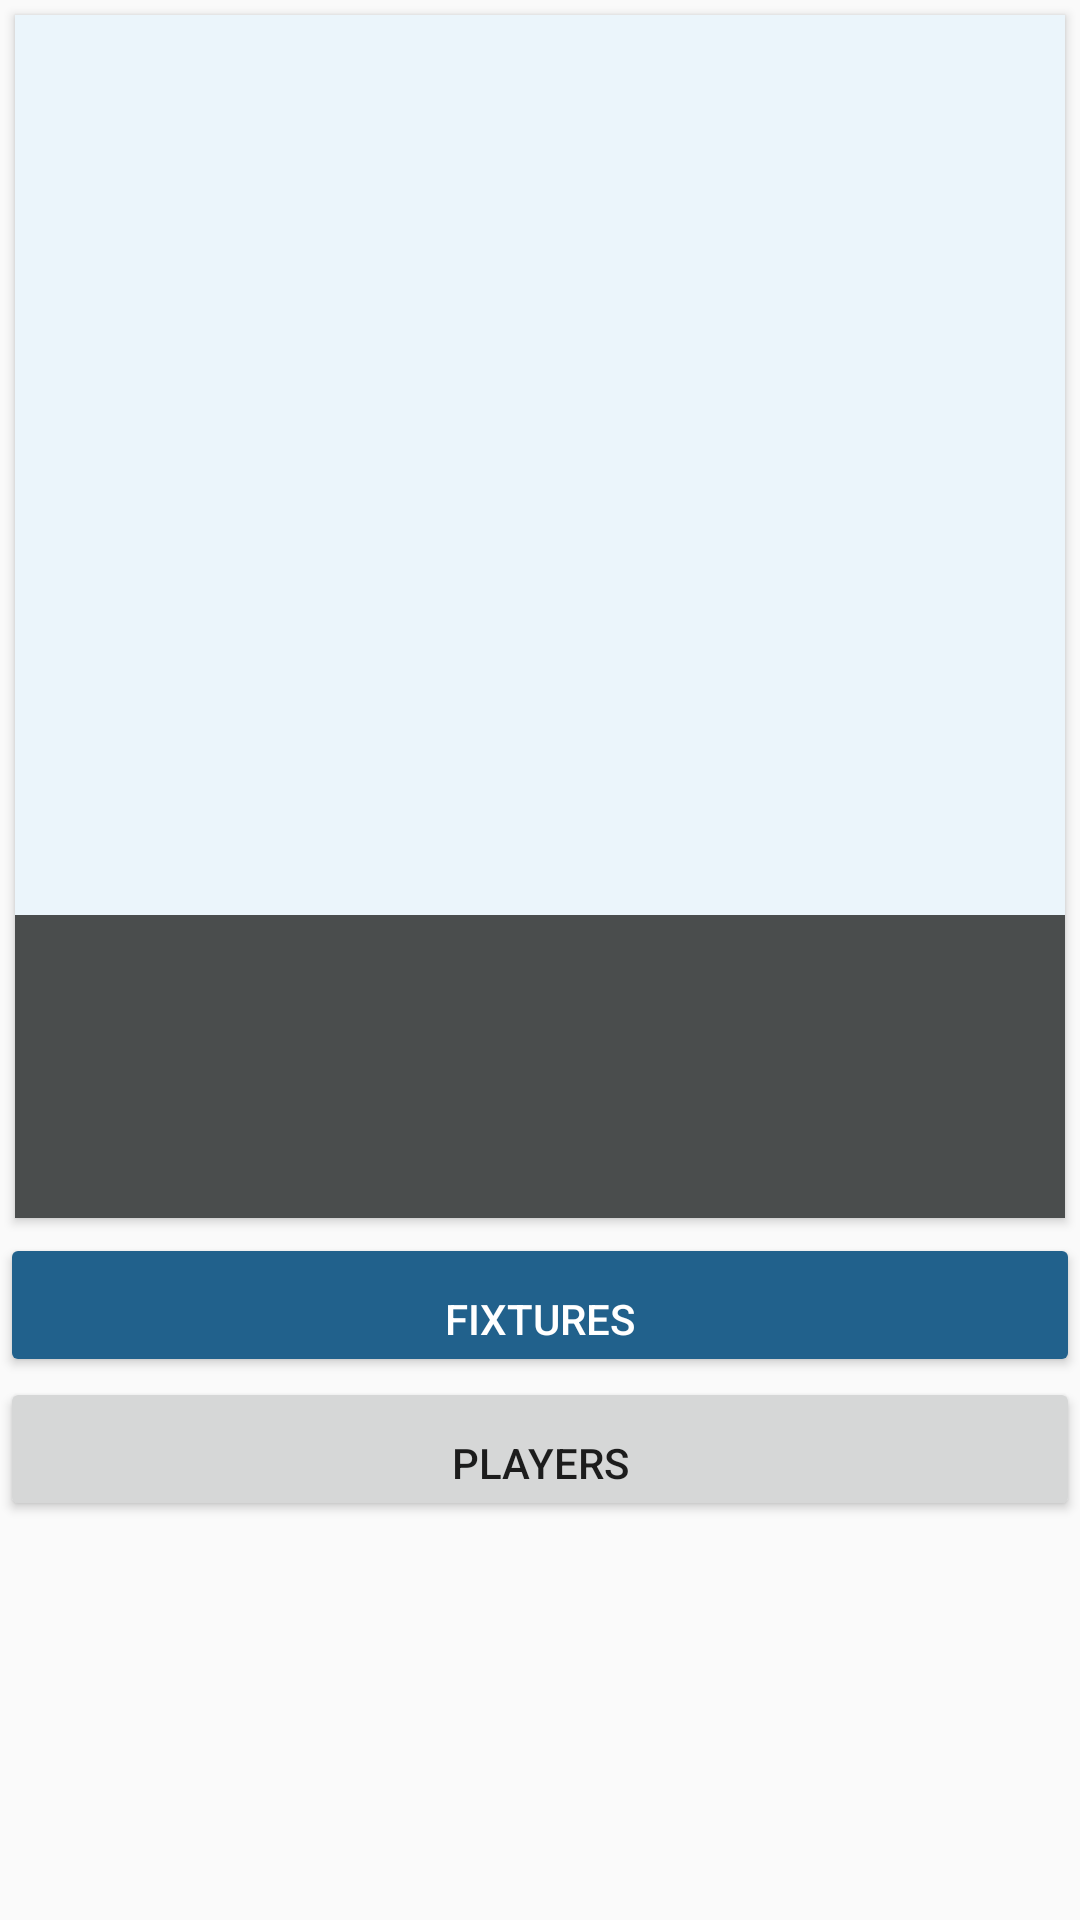

Reconstruct the res/layout file that produces this screen, plus the resources it refers to.
<!-- AndroidManifest.xml: application theme AppTheme -->
<!-- res/layout/activity_team_detail.xml -->
<?xml version="1.0" encoding="utf-8"?>
<LinearLayout xmlns:android="http://schemas.android.com/apk/res/android"
    xmlns:app="http://schemas.android.com/apk/res-auto"
    xmlns:tools="http://schemas.android.com/tools"
    android:orientation="vertical"
    app:layout_behavior="@string/appbar_scrolling_view_behavior"
    android:layout_width="match_parent"
    android:layout_height="match_parent">

    <android.support.v7.widget.CardView
        android:layout_width="match_parent"
        android:layout_height="wrap_content"
        android:layout_gravity="center"
        android:layout_margin="5dp"
        android:elevation="3dp"
        app:cardCornerRadius="0dp">

        <RelativeLayout
            android:layout_width="match_parent"
            android:layout_height="match_parent"
            android:background="#4A4D4D">

            <ImageView
                android:id="@+id/logo"
                android:layout_width="match_parent"
                android:layout_height="300dp"
                android:background="#EBF5FB"
                android:clickable="true"
                android:fitsSystemWindows="true"
                android:scaleType="fitXY" />


            <TextView
                android:id="@+id/teamName"
                android:layout_width="match_parent"
                android:layout_height="wrap_content"
                android:layout_below="@+id/logo"
                android:paddingLeft="10dp"
                android:paddingRight="10dp"
                android:paddingTop="10dp"
                android:textColor="@color/colorPrimaryDark"
                android:textSize="20dp" />

            <TextView
                android:id="@+id/teamShortName"
                android:layout_width="match_parent"
                android:layout_height="wrap_content"
                android:layout_below="@+id/teamName"
                android:paddingBottom="10dp"
                android:paddingLeft="10dp"
                android:paddingRight="10dp"
                android:paddingTop="5dp"
                android:textColor="#EAECEE"
                android:textSize="15dp" />

            <TextView
                android:id="@+id/teamCode"
                android:layout_width="match_parent"
                android:layout_height="wrap_content"
                android:layout_below="@+id/teamShortName"
                android:paddingBottom="10dp"
                android:paddingLeft="10dp"
                android:paddingRight="10dp"
                android:paddingTop="5dp"
                android:textColor="#909497"
                android:textSize="10dp" />


        </RelativeLayout>

    </android.support.v7.widget.CardView>

    <Button
        android:id="@+id/btnFixtures"
        style="@style/Widget.AppCompat.Button.Colored"
        android:layout_width="match_parent"
        android:layout_height="wrap_content"
        android:gravity="bottom"
        android:text="Fixtures"
        android:textAlignment="center"
        android:layout_gravity="center"
        tools:layout_editor_absoluteX="218dp"
        tools:layout_editor_absoluteY="458dp" />

    <Button
        android:id="@+id/btnPlayers"
        style="@style/Widget.AppCompat.Button.Small"
        android:layout_width="match_parent"
        android:layout_height="wrap_content"
        android:gravity="bottom"
        android:text="Players"
        android:layout_gravity="center"
        android:textAlignment="center"
        tools:layout_editor_absoluteX="8dp"
        tools:layout_editor_absoluteY="458dp" />
</LinearLayout>
<!-- resources referenced by this layout -->
<resources>
  <color name="colorPrimaryDark">#D98880</color>
  <style name="AppTheme" parent="Theme.AppCompat.Light.DarkActionBar">
          
          <item name="colorPrimary">@color/colorPrimary</item>
          <item name="colorPrimaryDark">@color/colorPrimaryDark</item>
          <item name="colorAccent">@color/colorAccent</item>
      </style>
  <color name="colorPrimary">#1B2631</color>
  <color name="colorAccent">#21618C</color>
</resources>
